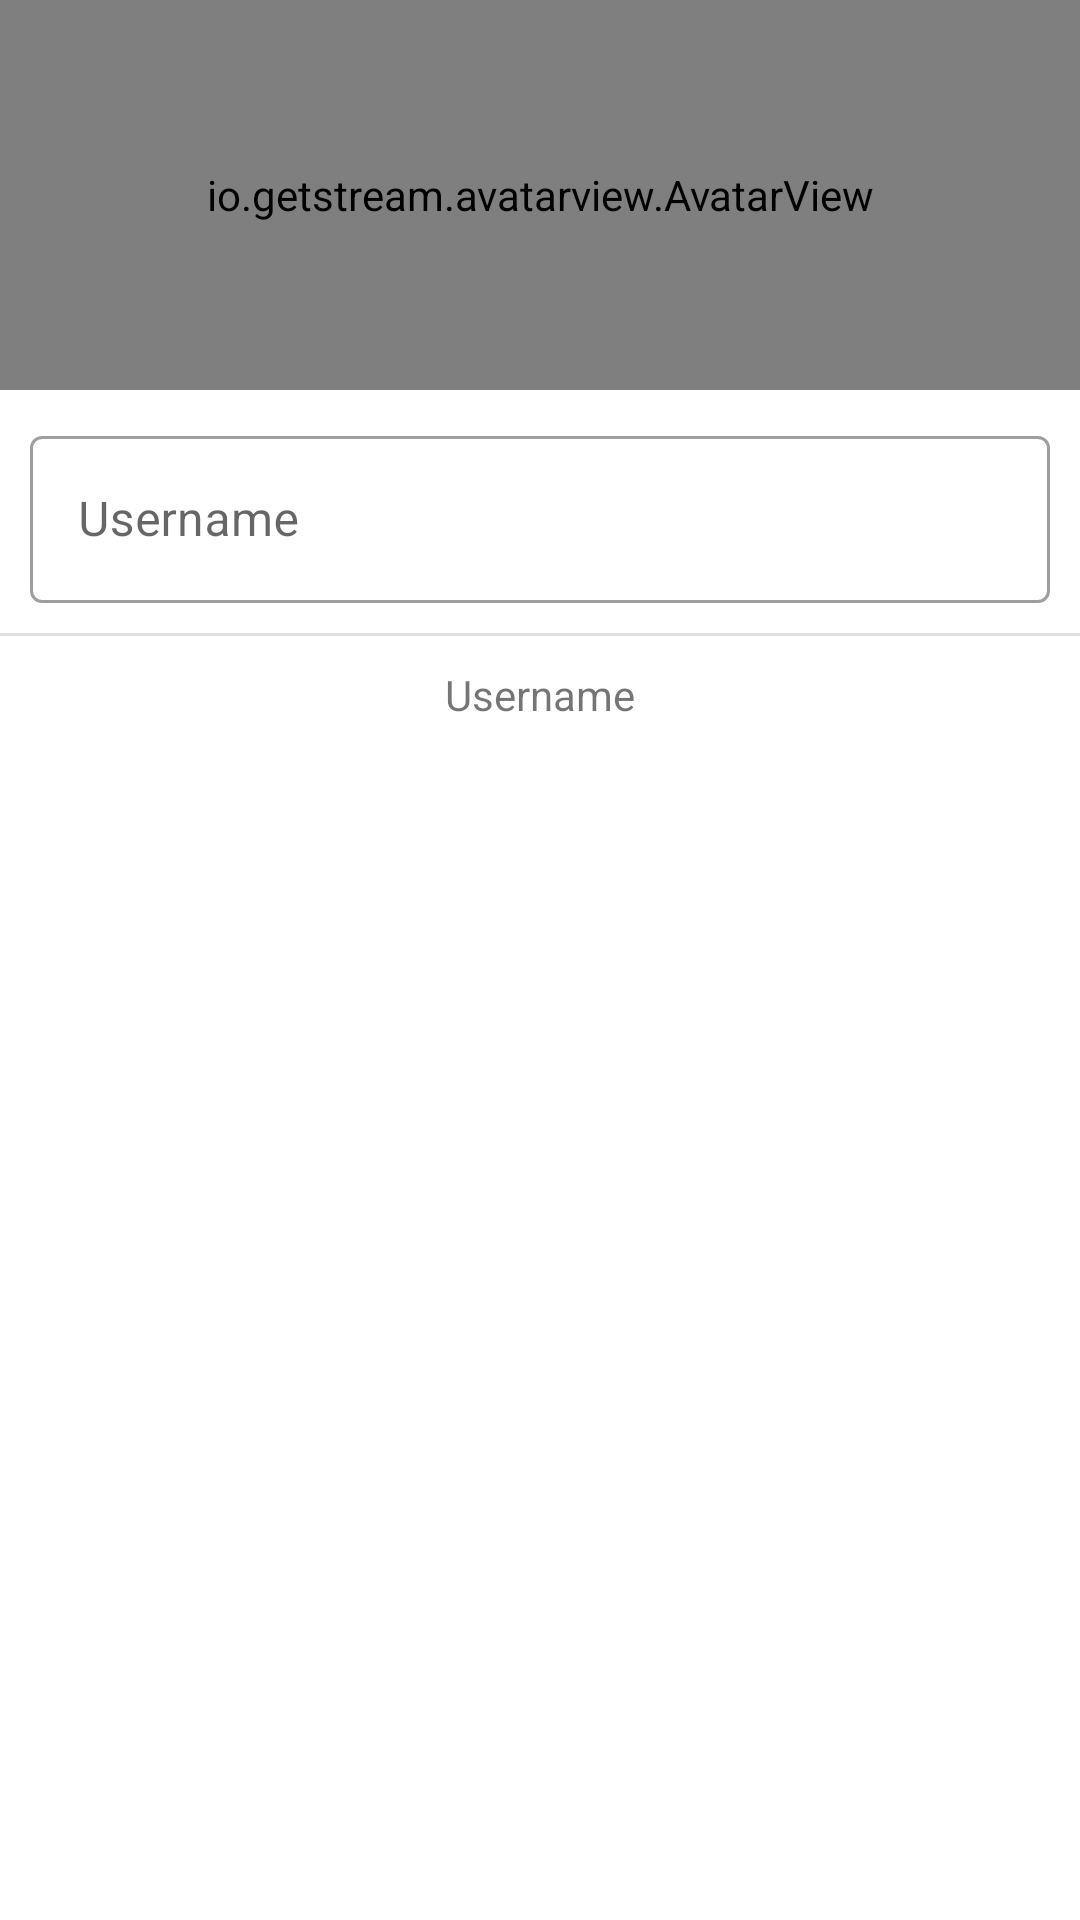

Produce the Android XML layout that renders to this screen, including the resource entries it uses.
<!-- AndroidManifest.xml: application theme Theme.HikeCompanion -->
<!-- res/layout/settings.xml -->
<?xml version="1.0" encoding="utf-8"?>
<androidx.appcompat.widget.LinearLayoutCompat
        xmlns:android="http://schemas.android.com/apk/res/android"
        xmlns:app="http://schemas.android.com/apk/res-auto"
        android:layout_width="match_parent"
        android:layout_height="match_parent"
        xmlns:tools="http://schemas.android.com/tools"
        android:layout_gravity="center"
        android:orientation="vertical"
        tools:conteext=".ui.fragments.SettingsFragment"
>

    <io.getstream.avatarview.AvatarView
            android:layout_width="match_parent"
            android:layout_height="130dp"
            android:layout_gravity="center"
            android:layout_marginTop="@dimen/activity_vertical_margin"
            android:id="@+id/profile_image"
            app:avatarViewPlaceholder="@drawable/profile"
            app:avatarViewBorderWidth="0dp"
            app:avatarViewIndicatorEnabled="false"
            app:avatarViewShape="circle"
            app:srcCompat="@drawable/profile"
    />

    <com.google.android.material.textfield.TextInputLayout
        android:layout_width="match_parent"
        android:layout_height="wrap_content"
        android:id="@+id/username_textinput"
        android:layout_margin="10dp"
        style="@style/Widget.MaterialComponents.TextInputLayout.OutlinedBox">

        <com.google.android.material.textfield.TextInputEditText
                android:layout_width="match_parent"
                android:layout_height="wrap_content"
                android:hint="@string/username"
                android:imeOptions="flagNoExtractUi"
                android:inputType="textPersonName"
                android:textColorHint="#757575"/>
    </com.google.android.material.textfield.TextInputLayout>

    <View
        android:id="@+id/divider"
        android:layout_width="match_parent"
        android:layout_height="1dp"
        android:background="?android:attr/listDivider" />

    <TextView
        android:id="@+id/username_textview"
        android:layout_width="match_parent"
        android:layout_height="wrap_content"
        android:layout_margin="10dp"
        android:text="@string/username"
        android:textAlignment="center"/>

</androidx.appcompat.widget.LinearLayoutCompat>
<!-- resources referenced by this layout -->
<resources>
  <string name="username">Username</string>
  <style name="Theme.HikeCompanion" parent="Theme.MaterialComponents.DayNight.DarkActionBar">
          
          <item name="colorPrimary">@color/orange</item>
          <item name="colorPrimaryVariant">@color/orange_variant</item>
          <item name="colorOnPrimary">@color/white</item>
          
          <item name="colorSecondary">@color/blue</item>
          <item name="colorSecondaryVariant">@color/blue_variant</item>
          <item name="colorOnSecondary">@color/white</item>
          
          <item name="android:statusBarColor" tools:targetApi="l">?attr/colorPrimaryVariant</item>
          
      </style>
  <color name="orange">#E8871E</color>
  <color name="orange_variant">#DE7E17</color>
  <color name="white">#FFFFFFFF</color>
  <color name="blue">#247BA0</color>
  <color name="blue_variant">#227396</color>
</resources>
